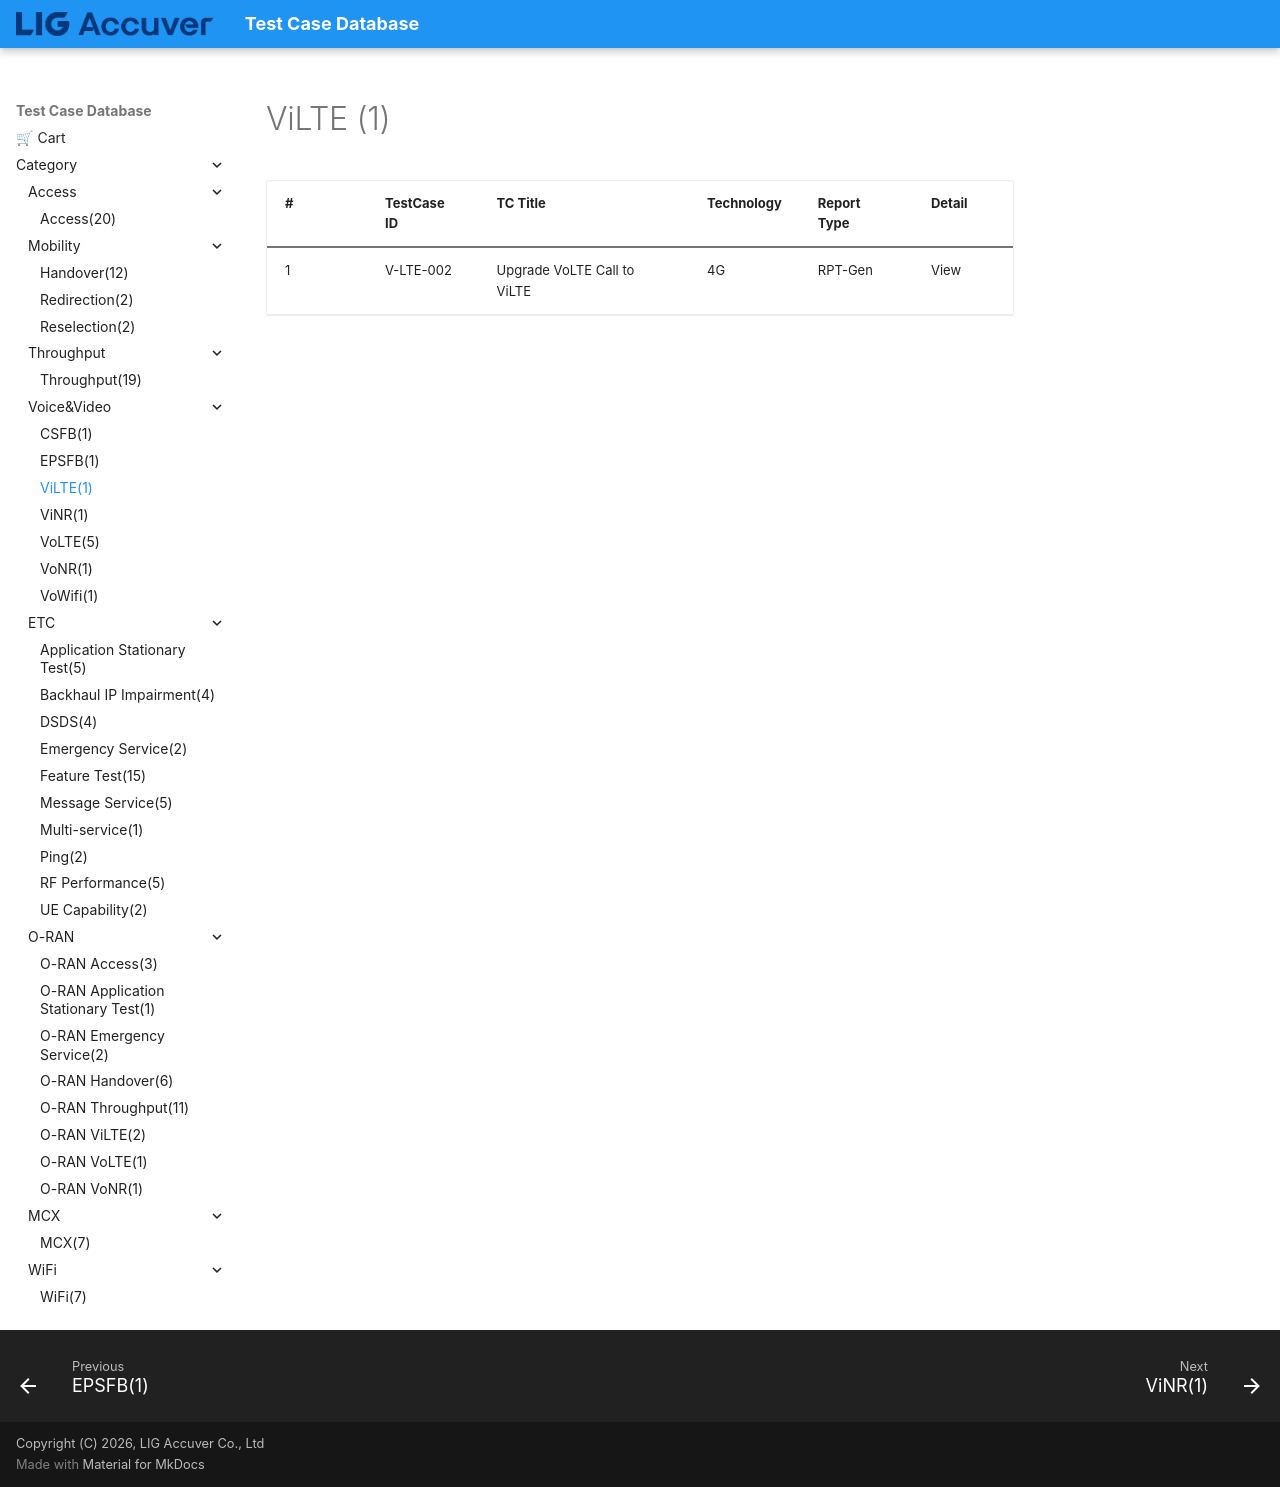

repository: convergencesolutionteam/testcase_database2 · page: TC_ViLTE/index.html · generator: mkdocs

# ViLTE (1)

| # | TestCase ID | TC Title | Technology | Report Type | Detail |
|---|---|---|---|---|---|
| 1 | V-LTE-002 | Upgrade VoLTE Call to ViLTE | 4G | RPT-Gen | View |
